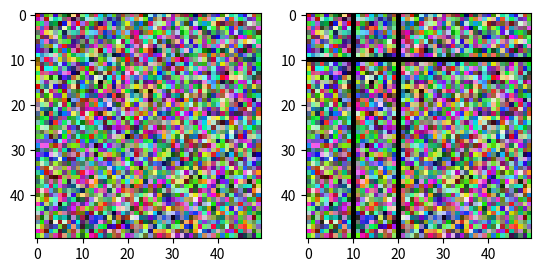

Reproduce this figure in Python.
import numpy as np
import matplotlib.pyplot as plt

# Construct a random 50x50 RGB image    
image = np.random.random((50, 50, 3))

# Construct mask according to some condition;
# in this case, select all pixels with a red value > 0.3
#mask = image[..., 0] > 0.3
#mask = image[:, :, :]> 0.3
#mask = np.zeros_like(image, dtype=np.bool_)
mask = np.zeros([50, 50], dtype=np.bool_)
mask[:, 10] = 1
mask[:, 20] = 1
mask[10, :] = 1

print(mask)

# Set all masked pixels to zero
masked = image.copy()
masked[mask,  :] = 0

# Display original and masked images side-by-side
f, (ax0, ax1) = plt.subplots(1, 2)
ax0.imshow(image)
ax1.imshow(masked)
plt.show()
